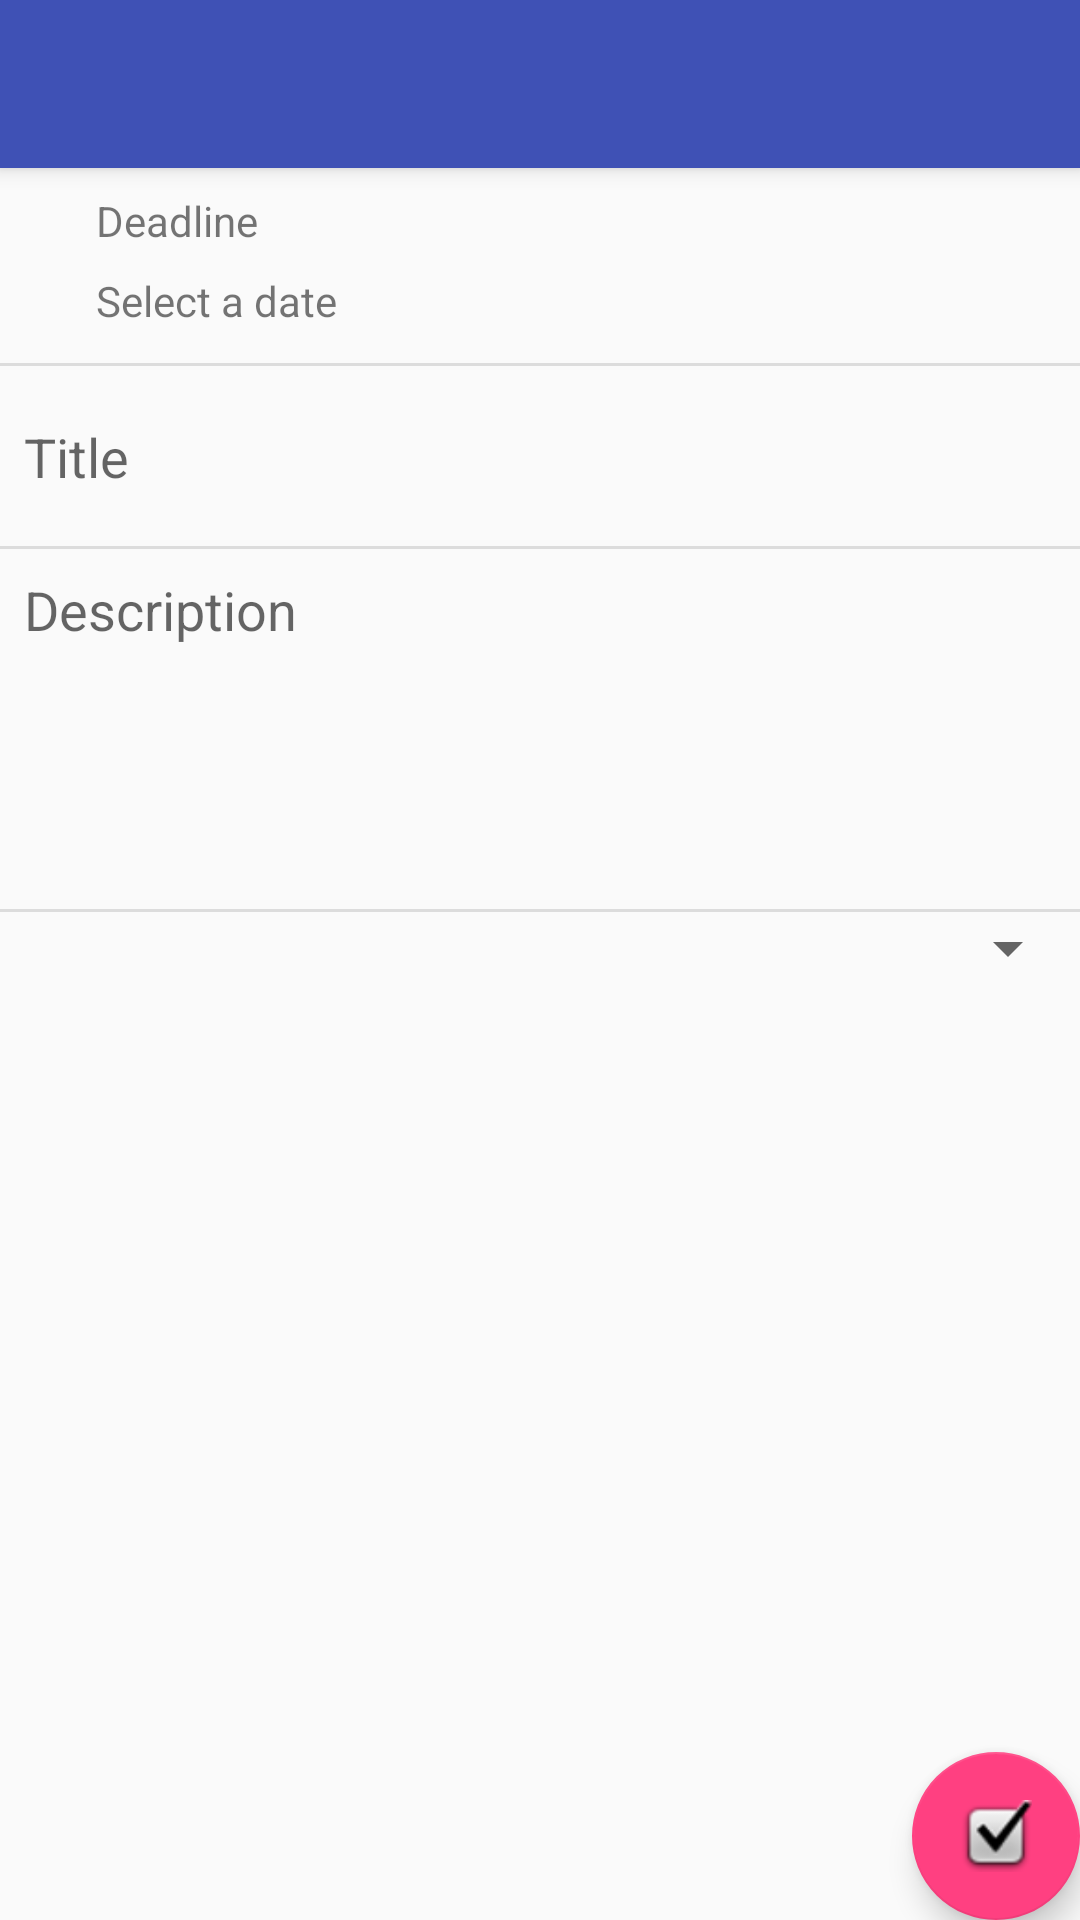

Here is an Android app screen rendered from its layout file. Give the layout XML and the strings, colors and styles it references.
<!-- AndroidManifest.xml: activity theme AppTheme.NoActionBar -->
<!-- res/layout/activity_task_input.xml -->
<?xml version="1.0" encoding="utf-8"?>
<android.support.design.widget.CoordinatorLayout xmlns:android="http://schemas.android.com/apk/res/android"
    xmlns:app="http://schemas.android.com/apk/res-auto"
    xmlns:tools="http://schemas.android.com/tools"
    android:id="@+id/coordinator_layout_activity_task_input"
    android:layout_width="match_parent"
    android:layout_height="match_parent"
    tools:context=".activities.TaskInputActivity">

    <android.support.design.widget.AppBarLayout
        android:layout_width="match_parent"
        android:layout_height="wrap_content"
        android:theme="@style/AppTheme.AppBarOverlay">

        <android.support.v7.widget.Toolbar
            android:id="@+id/toolbar"
            android:layout_width="match_parent"
            android:layout_height="?attr/actionBarSize"
            android:background="?attr/colorPrimary"
            app:popupTheme="@style/AppTheme.PopupOverlay" />

    </android.support.design.widget.AppBarLayout>

    <include layout="@layout/content_task_input" />

    <android.support.design.widget.FloatingActionButton
        android:id="@+id/fab_input_task_complete"
        android:layout_width="wrap_content"
        android:layout_height="wrap_content"
        android:layout_gravity="bottom|end"
        android:layout_margin="@dimen/fab_margin"
        app:srcCompat="@android:drawable/checkbox_on_background" />

</android.support.design.widget.CoordinatorLayout>
<!-- res/layout/content_task_input.xml (included above) -->
<?xml version="1.0" encoding="utf-8"?>
<android.support.constraint.ConstraintLayout xmlns:android="http://schemas.android.com/apk/res/android"
    xmlns:app="http://schemas.android.com/apk/res-auto"
    xmlns:tools="http://schemas.android.com/tools"
    android:layout_width="match_parent"
    android:layout_height="match_parent"
    app:layout_behavior="@string/appbar_scrolling_view_behavior"
    tools:context=".activities.TaskInputActivity"
    tools:showIn="@layout/activity_task_input">

    <android.support.constraint.ConstraintLayout
        android:layout_width="match_parent"
        android:layout_height="65dp"
        android:id="@+id/constraint_layout_input_deadline">

        <ImageView
            android:id="@+id/image_view_calendar"
            android:layout_width="wrap_content"
            android:layout_height="wrap_content"
            android:layout_marginLeft="16dp"
            android:layout_marginStart="16dp"
            android:layout_marginTop="16dp"
            app:layout_constraintStart_toStartOf="parent"
            app:layout_constraintTop_toTopOf="parent"
            app:srcCompat="@android:drawable/ic_menu_my_calendar" />

        <TextView
            android:id="@+id/text_view_input_task_deadline_header"
            android:layout_width="wrap_content"
            android:layout_height="wrap_content"
            android:layout_marginLeft="16dp"
            android:layout_marginStart="16dp"
            android:layout_marginTop="8dp"
            android:text="@string/activity_task_input_deadline_header"
            app:layout_constraintStart_toEndOf="@+id/image_view_calendar"
            app:layout_constraintTop_toTopOf="parent" />

        <TextView
            android:id="@+id/text_view_input_task_deadline"
            android:layout_width="wrap_content"
            android:layout_height="wrap_content"
            android:layout_marginBottom="8dp"
            android:layout_marginTop="4dp"
            android:text="@string/activity_task_input_deadline_placeholder"
            app:layout_constraintBottom_toBottomOf="parent"
            app:layout_constraintStart_toStartOf="@+id/text_view_input_task_deadline_header"
            app:layout_constraintTop_toBottomOf="@+id/text_view_input_task_deadline_header" />
    </android.support.constraint.ConstraintLayout>
    <View
        android:id="@+id/divider_input_task"
        android:layout_width="match_parent"
        android:layout_height="1dp"
        android:background="?android:attr/listDivider"
        app:layout_constraintTop_toBottomOf="@+id/constraint_layout_input_deadline"/>

    <android.support.constraint.ConstraintLayout
        android:layout_width="match_parent"
        android:layout_height="60dp"
        android:id="@+id/constraint_layout_input_title"
        app:layout_constraintTop_toBottomOf="@id/divider_input_task">

        <EditText
            android:id="@+id/edit_text_input_task_title"
            android:layout_width="match_parent"
            android:layout_height="wrap_content"
            android:inputType="textCapWords"
            app:layout_constraintBottom_toBottomOf="parent"
            app:layout_constraintTop_toTopOf="parent"
            android:background="@android:color/transparent"
            android:hint="@string/activity_task_input_title_placeholder"
            android:layout_margin="8dp"/>
    </android.support.constraint.ConstraintLayout>
    <View
        android:id="@+id/divider2_input_task"
        android:layout_width="match_parent"
        android:layout_height="1dp"
        android:background="?android:attr/listDivider"
        app:layout_constraintTop_toBottomOf="@+id/constraint_layout_input_title"/>

    <android.support.constraint.ConstraintLayout
        android:id="@+id/constraint_layout_input_description"
        android:layout_width="match_parent"
        android:layout_height="120dp"
        app:layout_constraintTop_toBottomOf="@id/divider2_input_task">

        <EditText
            android:id="@+id/edit_text_input_task_description"
            android:layout_width="match_parent"
            android:layout_height="match_parent"
            android:layout_margin="8dp"
            android:gravity="top"
            android:background="@android:color/transparent"
            android:hint="@string/activity_task_input_description_placeholder"
            android:inputType="textCapSentences|textMultiLine"
            app:layout_constraintBottom_toBottomOf="parent"
            app:layout_constraintTop_toTopOf="parent" />
    </android.support.constraint.ConstraintLayout>
    <View
        android:id="@+id/divider3_input_task"
        android:layout_width="match_parent"
        android:layout_height="1dp"
        android:background="?android:attr/listDivider"
        app:layout_constraintTop_toBottomOf="@+id/constraint_layout_input_description"/>
    <android.support.constraint.ConstraintLayout
        android:id="@+id/constraint_layout_input_color"
        android:layout_width="match_parent"
        android:layout_height="60dp"
        app:layout_constraintTop_toBottomOf="@id/divider3_input_task">

        <Spinner
            android:id="@+id/spinner_input_task_color"
            android:layout_width="fill_parent"
            android:layout_height="wrap_content"
            android:prompt="@string/spinner_input_task_color_title"/>

    </android.support.constraint.ConstraintLayout>

</android.support.constraint.ConstraintLayout>
<!-- resources referenced by this layout -->
<resources>
  <string name="activity_task_input_deadline_header">Deadline</string>
  <string name="activity_task_input_deadline_placeholder">Select a date</string>
  <string name="activity_task_input_description_placeholder">Description</string>
  <string name="activity_task_input_title_placeholder">Title</string>
  <string name="spinner_input_task_color_title">Color</string>
  <style name="AppTheme.AppBarOverlay" parent="ThemeOverlay.AppCompat.Dark.ActionBar" />
  <style name="AppTheme.PopupOverlay" parent="ThemeOverlay.AppCompat.Light" />
  <style name="AppTheme.NoActionBar">
          <item name="windowActionBar">false</item>
          <item name="windowNoTitle">true</item>
      </style>
</resources>
